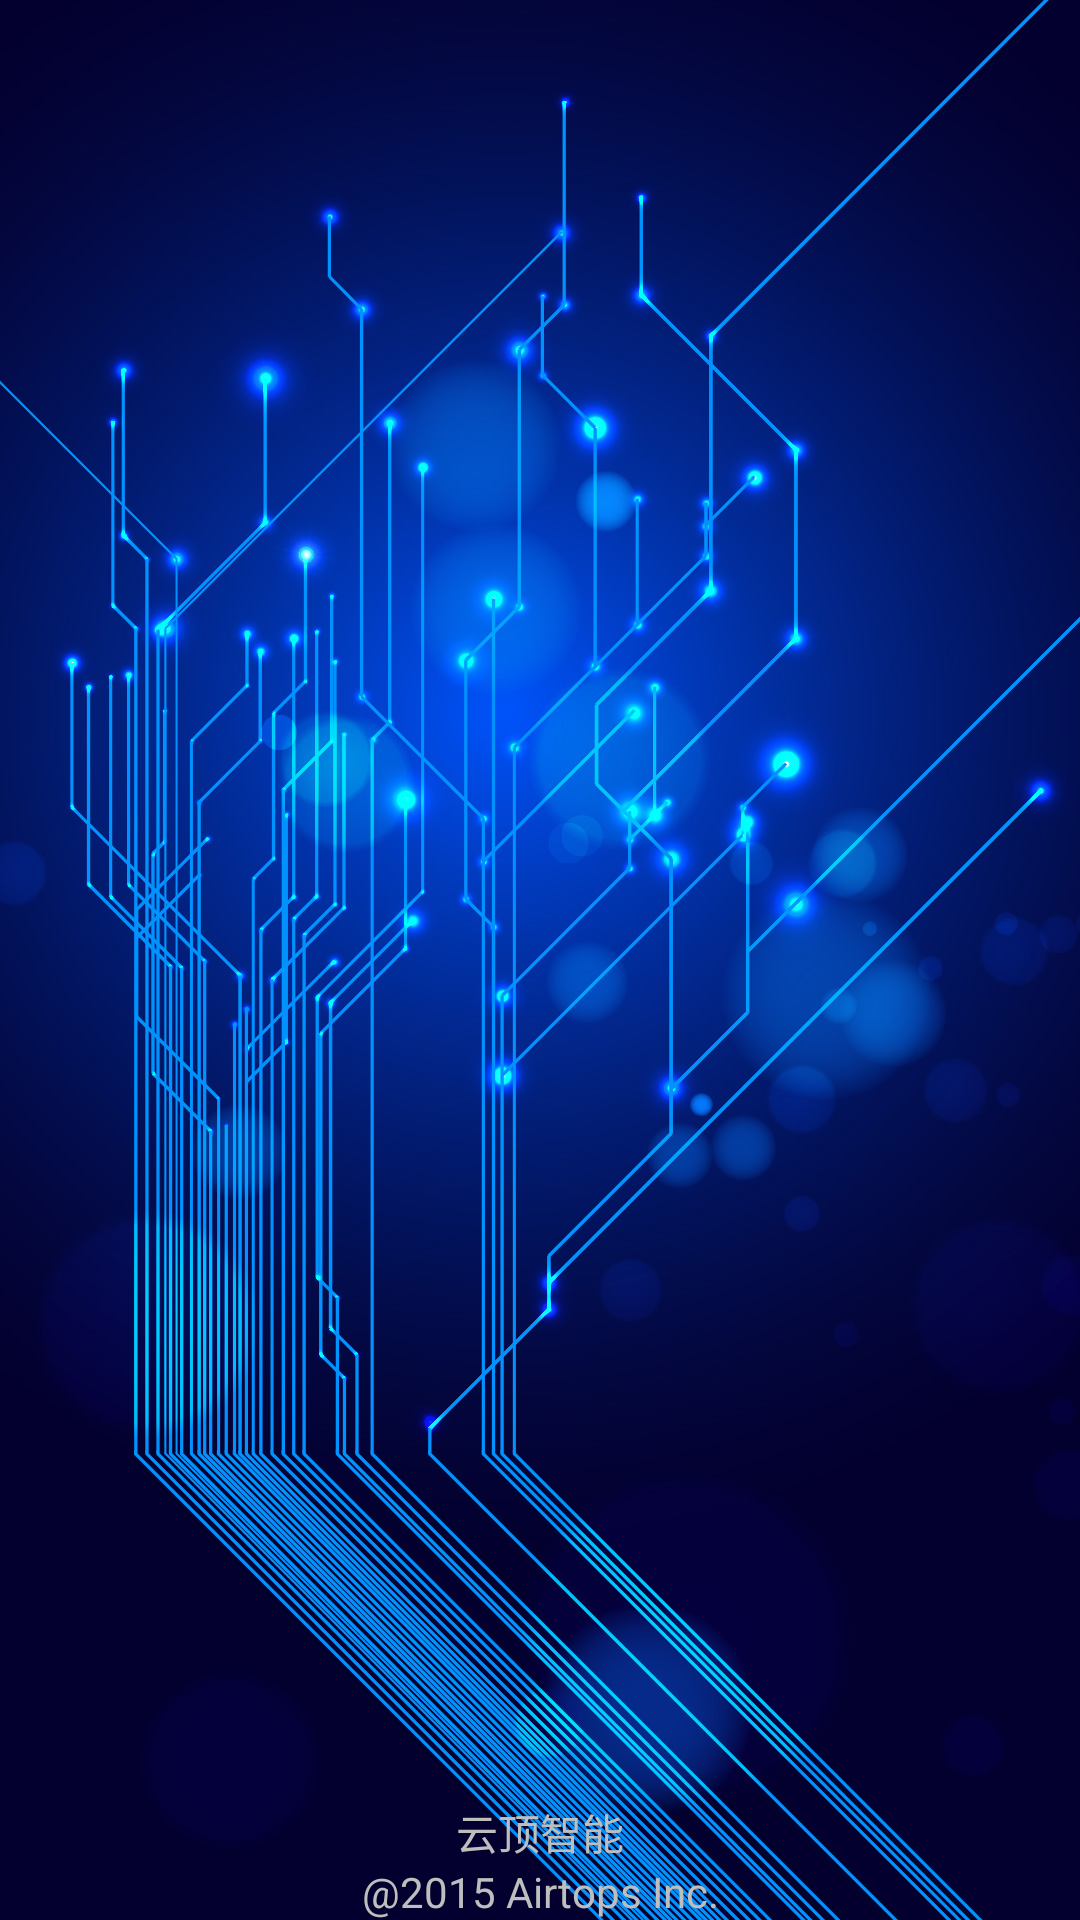

This screen was rendered from an Android layout file. Write that file and the resources it references.
<!-- AndroidManifest.xml: application theme android:Theme.NoTitleBar -->
<!-- res/layout/activity_main.xml -->
<?xml version="1.0" encoding="utf-8"?>
<RelativeLayout xmlns:android="http://schemas.android.com/apk/res/android"
    android:layout_width="match_parent"
    android:layout_height="match_parent"
    android:background="@drawable/search_ble_bg"
    android:orientation="vertical" >

    <TextView
        android:id="@+id/textView"
        android:layout_width="fill_parent"
        android:layout_height="wrap_content"
        android:layout_above="@+id/text_title"
        android:gravity="center"
        android:text="@string/text_splash1"
        android:textSize="14sp" />

    <TextView
        android:id="@+id/text_title"
        android:layout_width="fill_parent"
        android:layout_height="wrap_content"
        android:layout_alignParentBottom="true"
        android:gravity="center"
        android:text="@string/text_splash2"
        android:textSize="14sp" />

</RelativeLayout>
<!-- resources referenced by this layout -->
<resources>
  <!-- drawable search_ble_bg: jpg bitmap (drawable-xxhdpi, 482401 bytes) -->
  <string name="text_splash1">云顶智能</string>
  <string name="text_splash2">"@2015 Airtops Inc."</string>
</resources>
